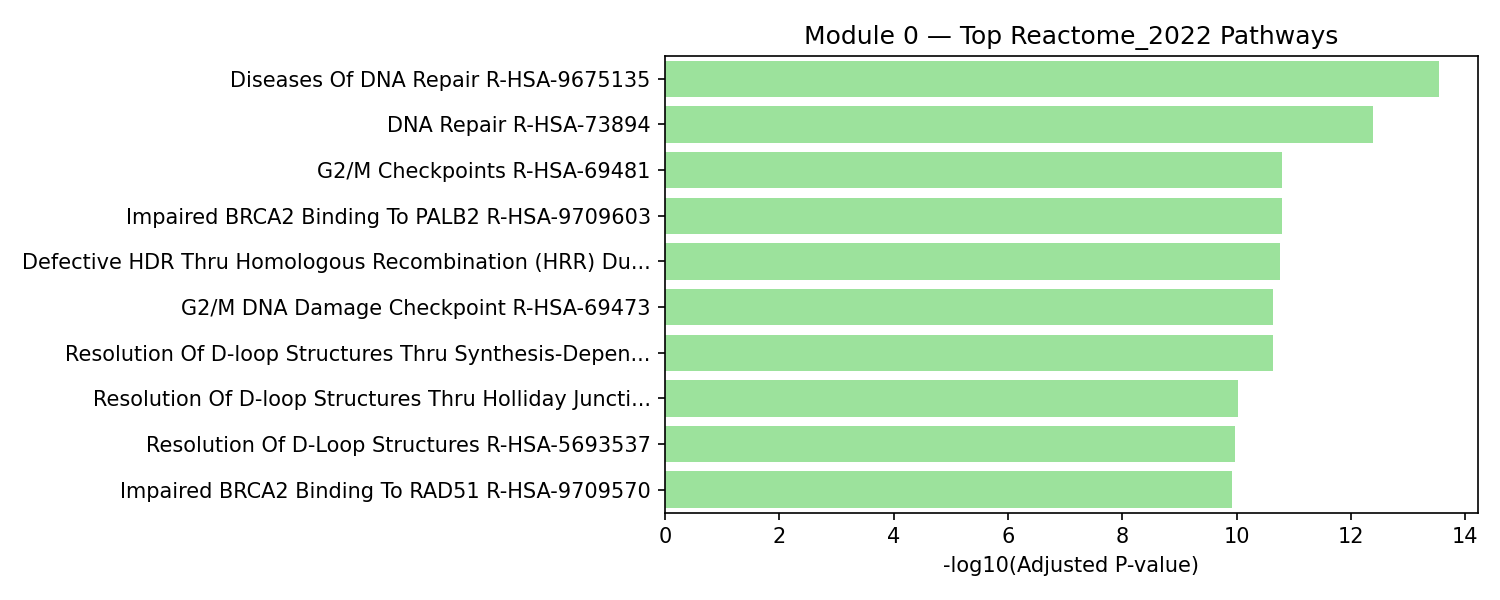

The table this chart was drawn from, first rows:
Gene_set, Term, Overlap, P-value, Adjusted P-value, Old P-value, Old Adjusted P-value, Odds Ratio, Combined Score, Genes, module_id, module_size
Reactome_2022, Diseases Of DNA Repair R-HSA-9675135, 10/51, 1.219614101694934e-16, 2.8904854210169937e-14, 0, 0, 107.9, 3953, MSH6;BARD1;BLM;BRIP1;RAD50;RBBP8;PMS2;AT…, 0, 55
Reactome_2022, DNA Repair R-HSA-73894, 15/310, 3.475977687292096e-15, 4.1190335594411333e-13, 0, 0, 24.98, 831.6, BARD1;BLM;BRCA1;MLH1;TERF2;MSH6;BRIP1;RA…, 0, 55
Reactome_2022, G2/M Checkpoints R-HSA-69481, 11/148, 2.2631034765779881e-13, 1.5820185618175886e-11, 0, 0, 36.15, 1052, BARD1;ORC4;BLM;BRIP1;RAD50;MCM8;RBBP8;AT…, 0, 55
Reactome_2022, Impaired BRCA2 Binding To PALB2 R-HSA-97…, 7/24, 2.6700735220550017e-13, 1.5820185618175886e-11, 0, 0, 171, 4949, BARD1;BLM;BRIP1;RAD50;RBBP8;ATM;BRCA1, 0, 55
Reactome_2022, Defective HDR Thru Homologous Recombinat…, 7/25, 3.7006765919187897e-13, 1.7541207045695067e-11, 0, 0, 161.4, 4621, BARD1;BLM;BRIP1;RAD50;RBBP8;ATM;BRCA1, 0, 55
Reactome_2022, G2/M DNA Damage Checkpoint R-HSA-69473, 9/77, 6.322391717965641e-13, 2.3049691190737645e-11, 0, 0, 57.19, 1606, BARD1;BLM;BRIP1;RAD50;RBBP8;ATM;BRCA1;TP…, 0, 55
Reactome_2022, Resolution Of D-loop Structures Thru Syn…, 7/27, 6.80792566815036e-13, 2.3049691190737645e-11, 0, 0, 145.3, 4070, BARD1;BLM;BRIP1;RAD50;RBBP8;ATM;BRCA1, 0, 55
Reactome_2022, Resolution Of D-loop Structures Thru Hol…, 7/33, 3.234146310644828e-12, 9.581158445285304e-11, 0, 0, 111.7, 2956, BARD1;BLM;BRIP1;RAD50;RBBP8;ATM;BRCA1, 0, 55
Reactome_2022, Resolution Of D-Loop Structures R-HSA-56…, 7/34, 4.064093968435415e-12, 1.0702114116879923e-10, 0, 0, 107.6, 2822, BARD1;BLM;BRIP1;RAD50;RBBP8;ATM;BRCA1, 0, 55
Reactome_2022, Impaired BRCA2 Binding To RAD51 R-HSA-97…, 7/35, 5.069470127370151e-12, 1.2014644201867256e-10, 0, 0, 103.7, 2698, BARD1;BLM;BRIP1;RAD50;RBBP8;ATM;BRCA1, 0, 55
